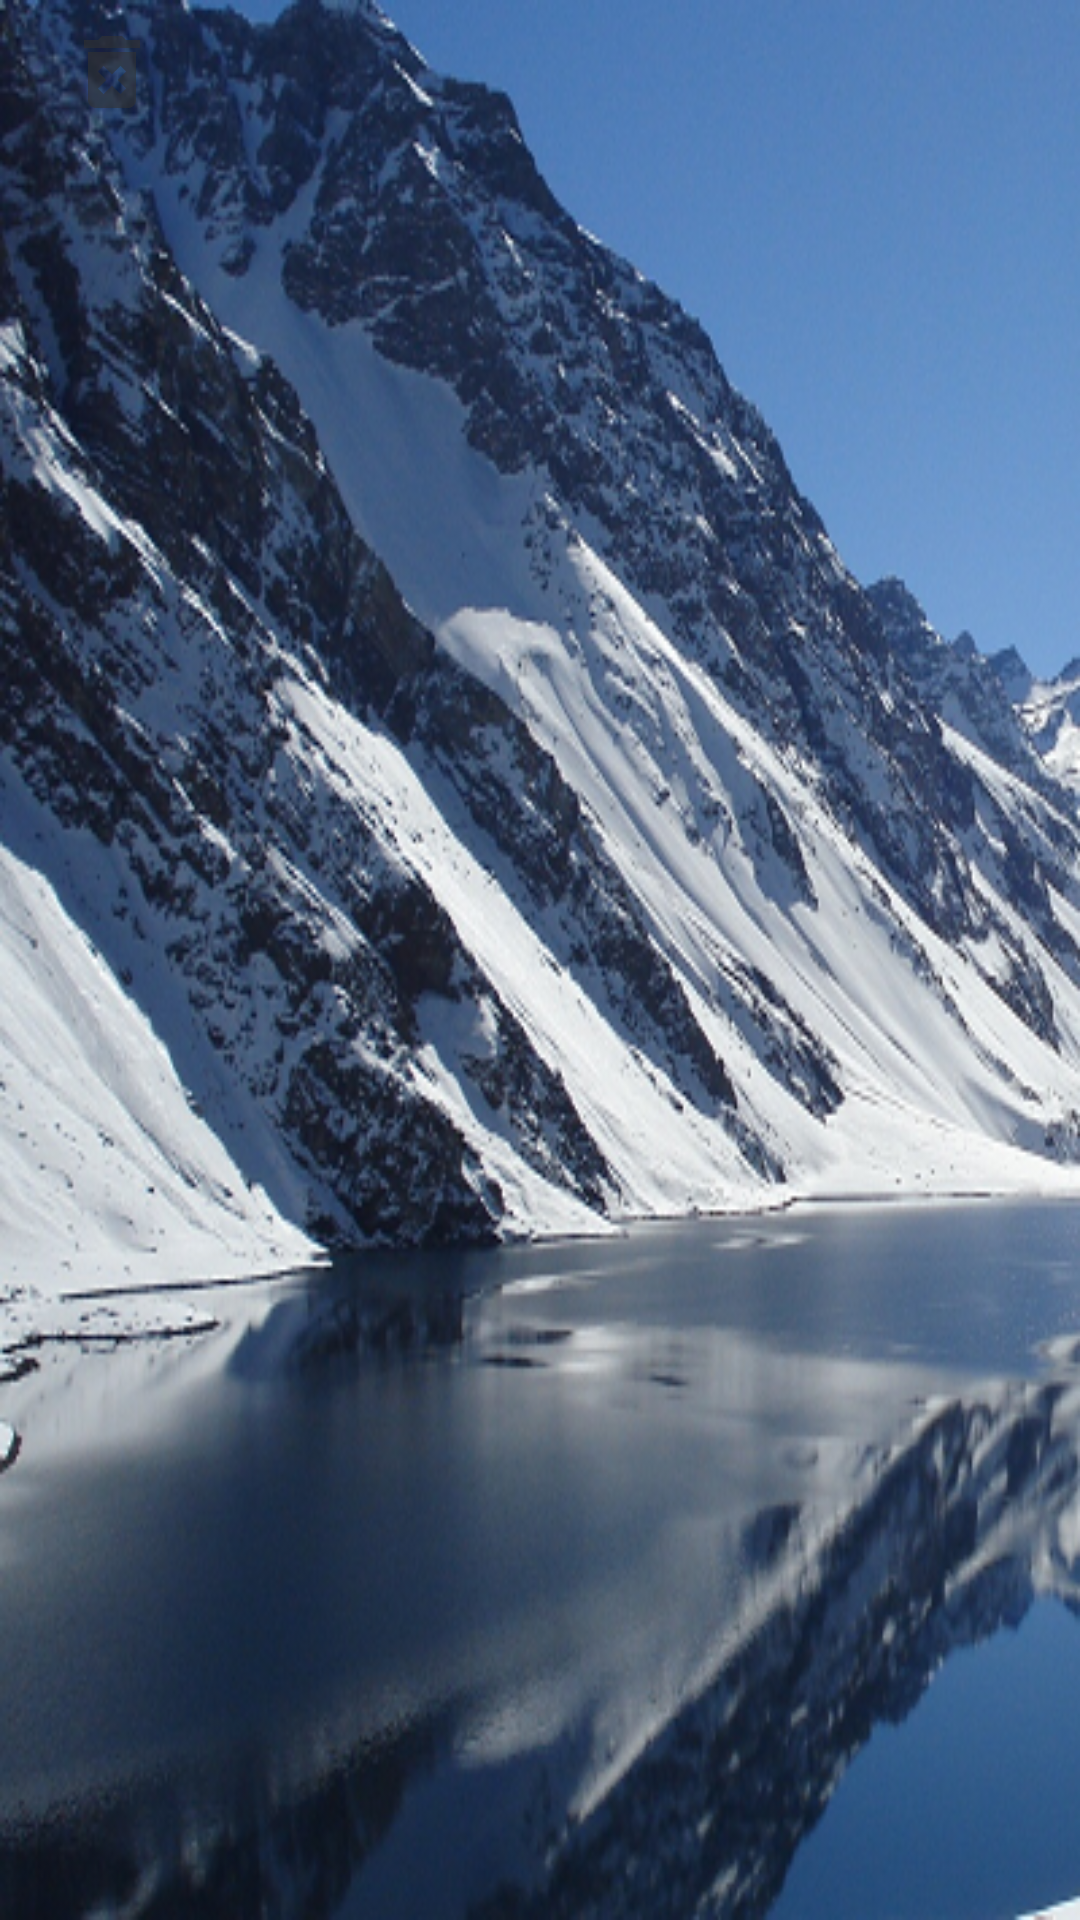

Here is an Android app screen rendered from its layout file. Give the layout XML and the strings, colors and styles it references.
<!-- AndroidManifest.xml: application theme LoginTheme -->
<!-- res/layout/list_adventure.xml -->
<?xml version="1.0" encoding="utf-8"?>
<LinearLayout

    xmlns:android="http://schemas.android.com/apk/res/android"
    android:layout_width="match_parent"
    android:layout_height="wrap_content"
    android:orientation="horizontal"
    android:paddingBottom="8dp"
    android:paddingLeft="16dp"
    android:paddingRight="16dp"
    android:paddingTop="8dp">


    <ImageButton
        android:src="@mipmap/ic_delete_forever"
        android:id="@+id/deleteImgBtn"
        android:layout_width="wrap_content"
        android:layout_height="wrap_content"
       android:background="@color/fui_transparent"
        android:layout_weight="0.1"

       />



    <TextView
        android:id="@+id/adventureTv"
        android:layout_width="wrap_content"
        android:textSize="20sp"
        android:layout_height="wrap_content"
        android:layout_gravity="center_vertical"
        android:layout_margin="8dp"
        android:textColor="@color/colorPrimary"
        android:layout_weight="2" />


    <TextView
        android:id="@+id/dateTv"
        android:layout_width="wrap_content"
        android:textSize="15sp"
        android:layout_height="wrap_content"
        android:layout_gravity="center_vertical"
        android:textColor="@color/colorPrimary"
        android:layout_weight="0.5" />

</LinearLayout>
<!-- resources referenced by this layout -->
<resources>
  <color name="colorPrimary">#3F51B5</color>
  <!-- mipmap ic_delete_forever: png bitmap (mipmap-hdpi, 902 bytes) -->
  <style name="LoginTheme" parent="FirebaseUI">
          <item name="colorPrimary">@color/colorPrimary</item>
          <item name="colorPrimaryDark">@color/colorPrimaryDark</item>
          <item name="colorAccent">@color/colorAccent</item>
          <item name="colorButtonNormal">@color/colorAccent</item>
          <item name="colorControlNormal">@android:color/white</item>
          <item name="colorControlActivated">@android:color/white</item>
          <item name="colorControlHighlight">@android:color/white</item>
          <item name="android:textColor">@android:color/white</item>
          <item name="android:textColorPrimary">@android:color/white</item>
          <item name="android:textColorSecondary">@android:color/white</item>
          <item name="android:windowBackground">@mipmap/adventure_notes</item>
          <item name="windowActionBar">false</item>
          <item name="windowNoTitle">true</item>
          <item name="android:textColorHint">@android:color/white</item>
      </style>
  <color name="colorPrimaryDark">#303F9F</color>
  <color name="colorAccent">#3F51B5</color>
</resources>
